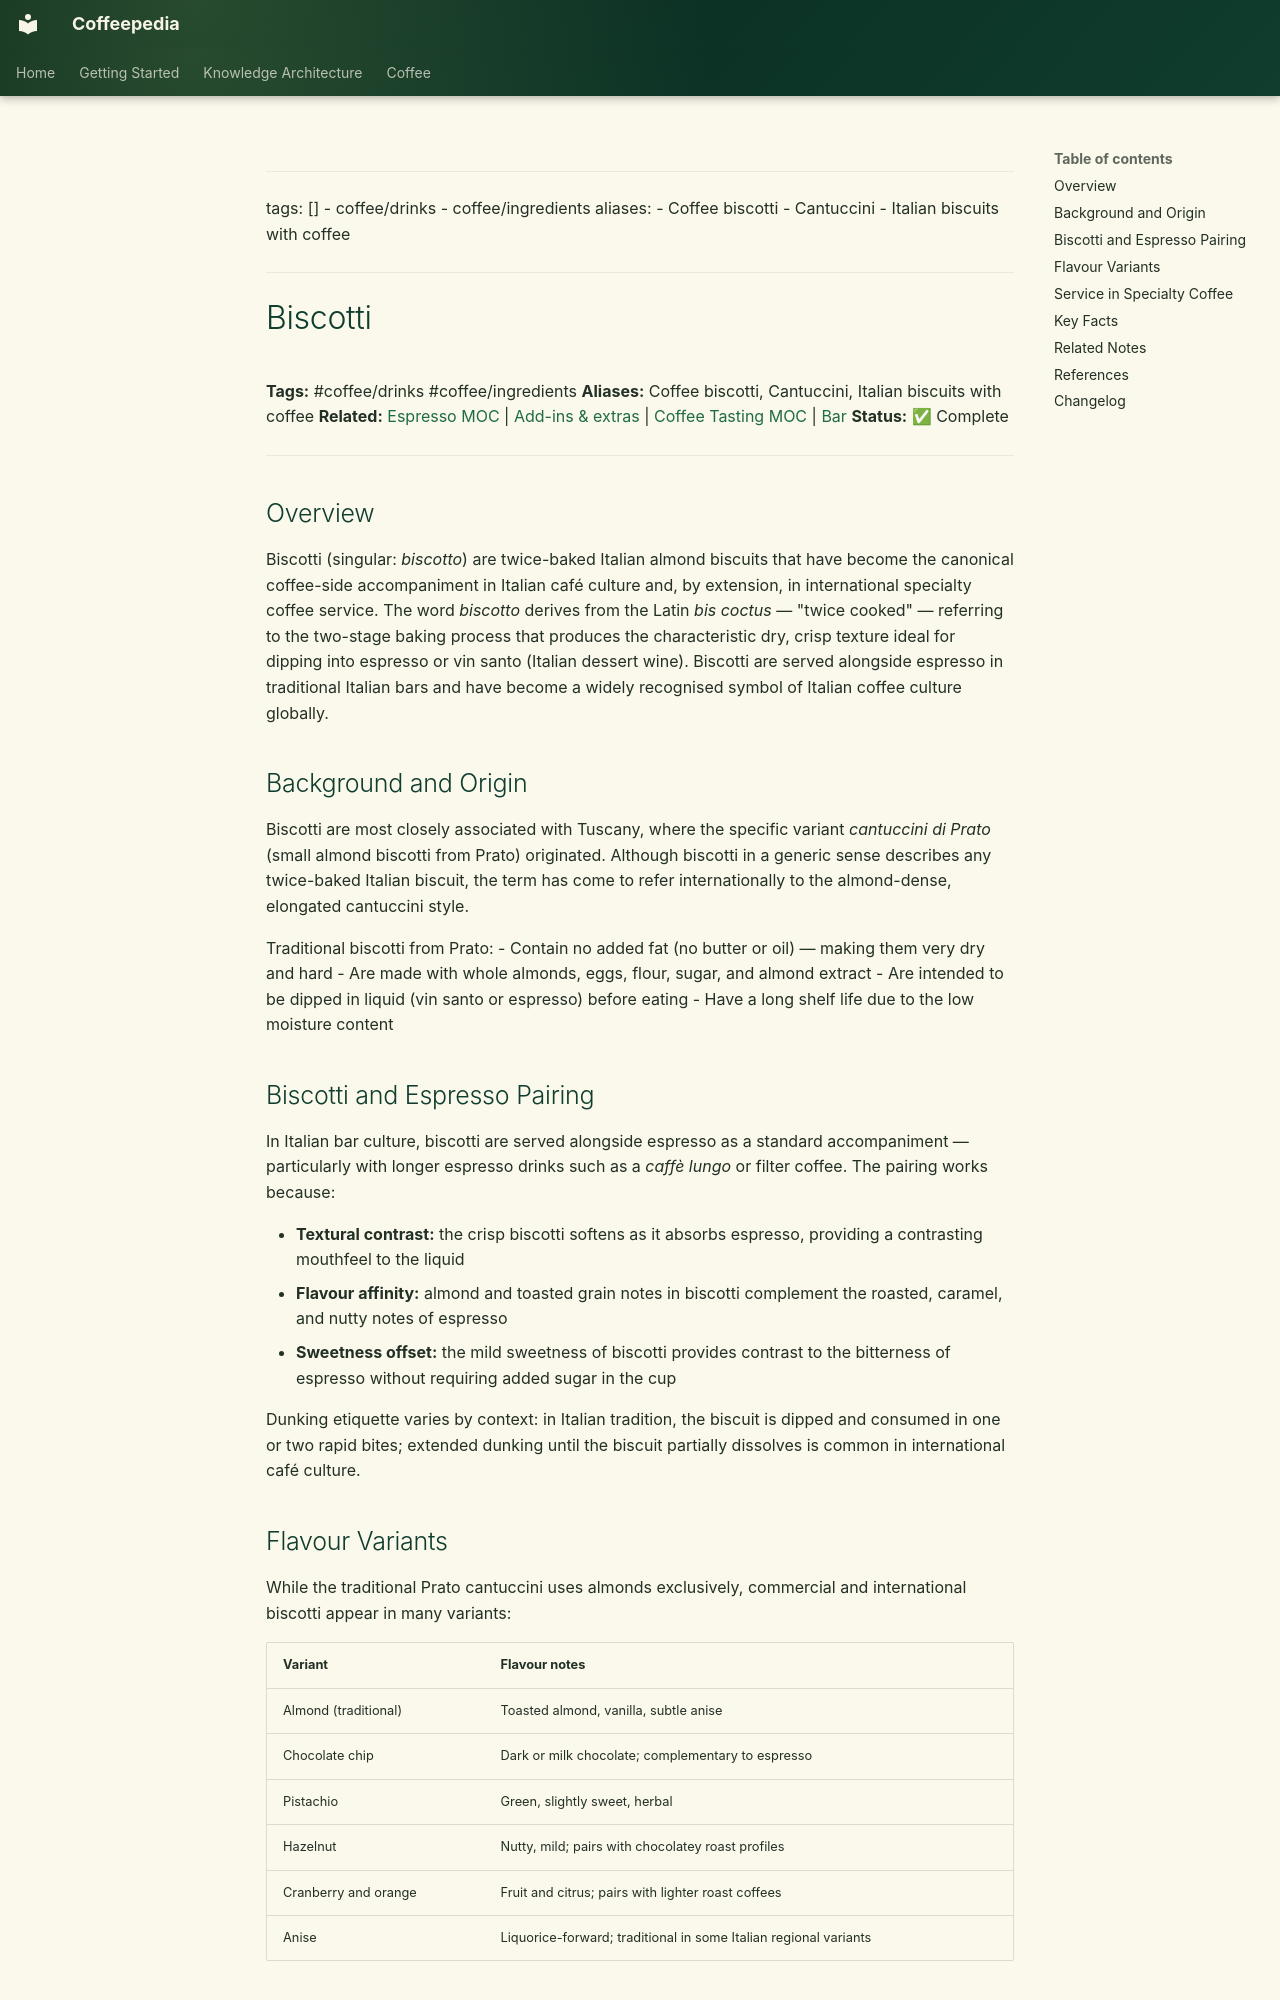

repository: Vauldt/all-about-coffee · page: coffee/cafe-drinks/biscotti/index.html · generator: mkdocs

---
tags: []
  - coffee/drinks
  - coffee/ingredients
aliases:
  - Coffee biscotti
  - Cantuccini
  - Italian biscuits with coffee
---

# Biscotti

**Tags:** #coffee/drinks #coffee/ingredients
**Aliases:** Coffee biscotti, Cantuccini, Italian biscuits with coffee
**Related:** [Espresso MOC](../maps-of-content/espresso-moc.md) | [Add-ins & extras](../brewing-fundamentals/add-ins-and-extras.md) | [Coffee Tasting MOC](../maps-of-content/coffee-tasting-moc.md) | [Bar](../coffee-business/bar.md)
**Status:** ✅ Complete

---

## Overview

Biscotti (singular: *biscotto*) are twice-baked Italian almond biscuits that have become the canonical coffee-side accompaniment in Italian café culture and, by extension, in international specialty coffee service. The word *biscotto* derives from the Latin *bis coctus* — "twice cooked" — referring to the two-stage baking process that produces the characteristic dry, crisp texture ideal for dipping into espresso or vin santo (Italian dessert wine). Biscotti are served alongside espresso in traditional Italian bars and have become a widely recognised symbol of Italian coffee culture globally.

## Background and Origin

Biscotti are most closely associated with Tuscany, where the specific variant *cantuccini di Prato* (small almond biscotti from Prato) originated. Although biscotti in a generic sense describes any twice-baked Italian biscuit, the term has come to refer internationally to the almond-dense, elongated cantuccini style.

Traditional biscotti from Prato:
- Contain no added fat (no butter or oil) — making them very dry and hard
- Are made with whole almonds, eggs, flour, sugar, and almond extract
- Are intended to be dipped in liquid (vin santo or espresso) before eating
- Have a long shelf life due to the low moisture content

## Biscotti and Espresso Pairing

In Italian bar culture, biscotti are served alongside espresso as a standard accompaniment — particularly with longer espresso drinks such as a *caffè lungo* or filter coffee. The pairing works because:

- **Textural contrast:** the crisp biscotti softens as it absorbs espresso, providing a contrasting mouthfeel to the liquid
- **Flavour affinity:** almond and toasted grain notes in biscotti complement the roasted, caramel, and nutty notes of espresso
- **Sweetness offset:** the mild sweetness of biscotti provides contrast to the bitterness of espresso without requiring added sugar in the cup

Dunking etiquette varies by context: in Italian tradition, the biscuit is dipped and consumed in one or two rapid bites; extended dunking until the biscuit partially dissolves is common in international café culture.
